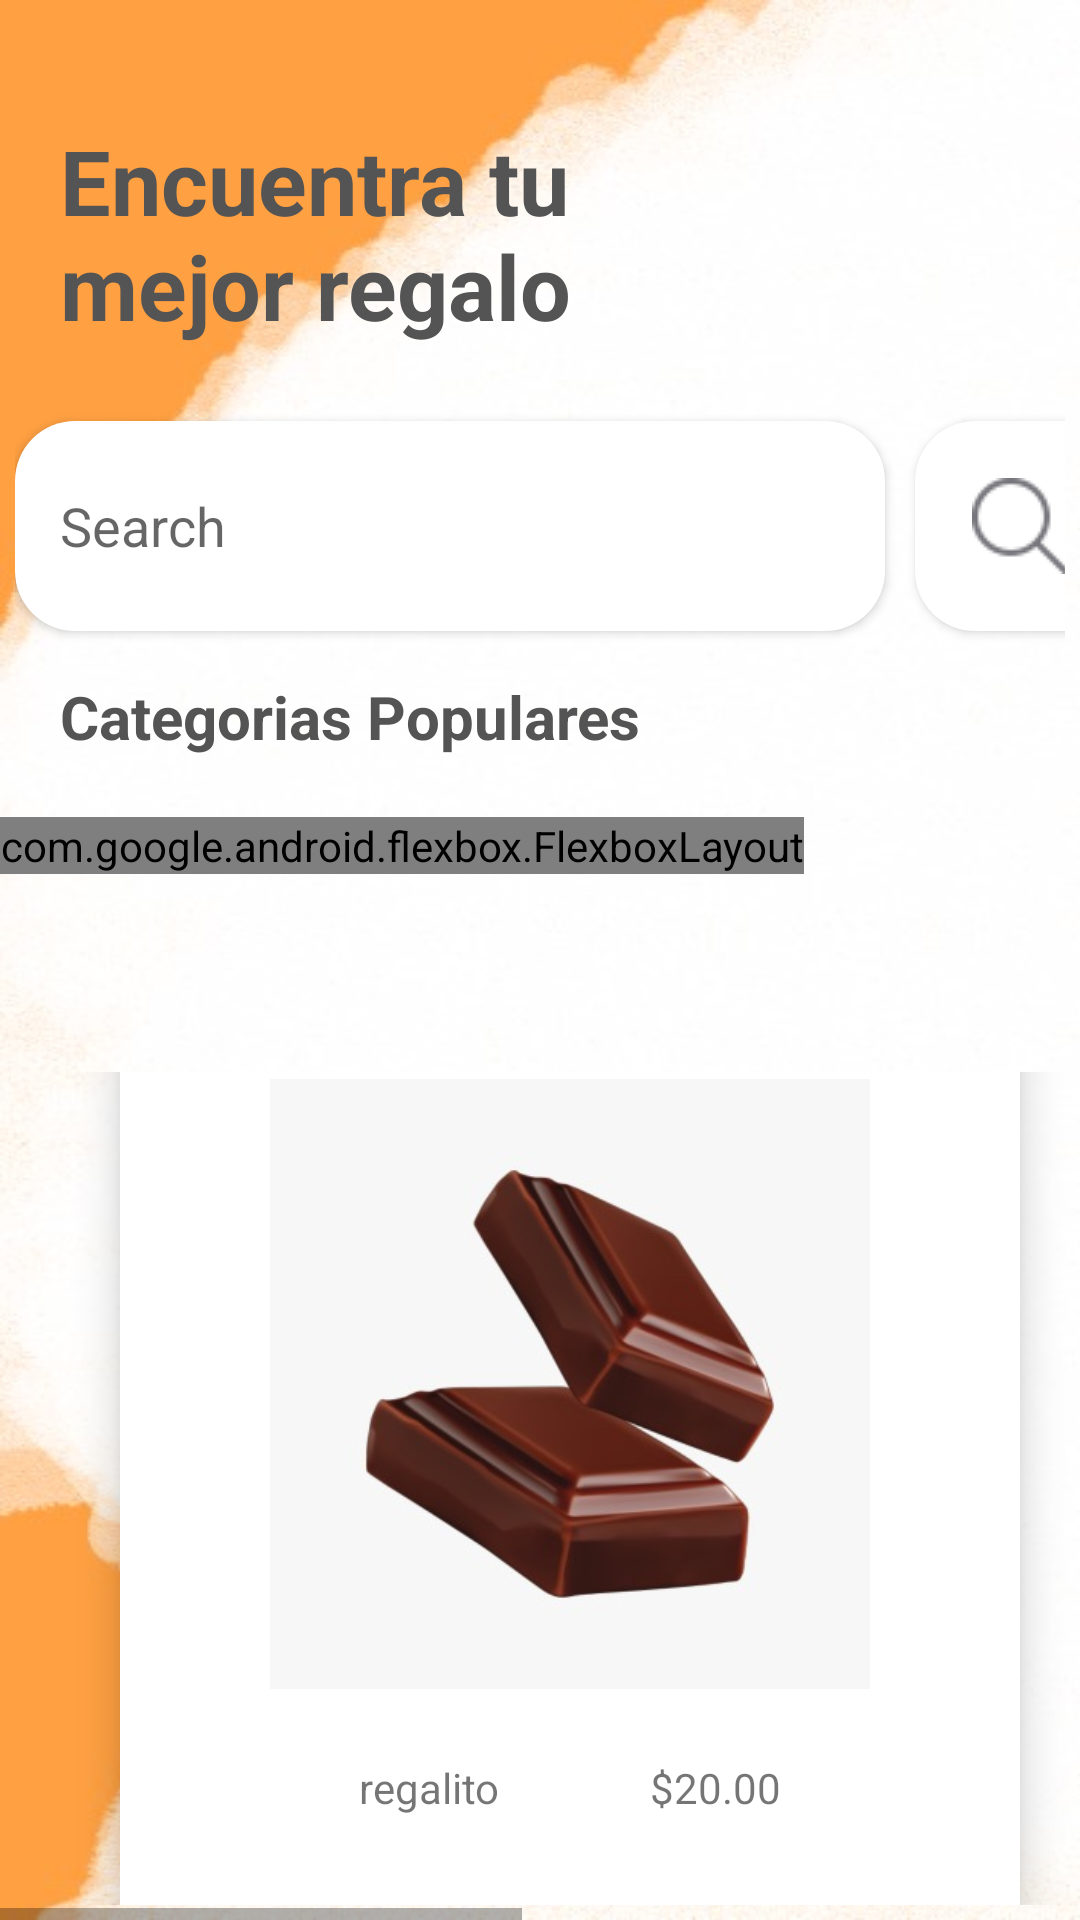

Layout XML and referenced resources for this Android screen:
<!-- AndroidManifest.xml: application theme Theme.ProyectoRegalos -->
<!-- res/layout/activity_home.xml -->
<?xml version="1.0" encoding="utf-8"?>
<LinearLayout xmlns:android="http://schemas.android.com/apk/res/android"
    xmlns:app="http://schemas.android.com/apk/res-auto"
    xmlns:tools="http://schemas.android.com/tools"
    android:layout_width="match_parent"
    android:layout_height="match_parent"
    tools:context=".HomeActivity"
    android:orientation="vertical"
    android:background="@drawable/backgrouund_home">

    <TextView
        android:layout_width="200dp"
        android:layout_height="wrap_content"
        android:textColor="@color/gris_fuerte"
        android:text="Encuentra tu mejor regalo"
        android:layout_marginTop="40dp"
        android:layout_marginStart="20dp"
        android:layout_marginBottom="10dp"
        android:textStyle="bold"
        android:textSize="30sp"/>

    <GridLayout
        android:layout_width="wrap_content"
        android:layout_height="90dp"
        android:layout_gravity="center"
        android:layout_margin="5dp"
        android:numColumns="2"
        android:alignmentMode="alignBounds"

        >

        <EditText
            android:layout_marginTop="10dp"
            android:layout_width="290dp"
            android:layout_height="70dp"
            android:background="@drawable/input_text"
            android:elevation="2dp"
            android:inputType="text"
            android:hint="Search"
            android:padding="15dp"
            android:textColor="@color/gris_claro"

            />
        <ImageButton android:layout_width="70dp"
            android:layout_height="70dp"
            android:layout_marginStart="10dp"
            android:background="@drawable/input_text"
            android:src="@drawable/icons8_search_32"
            android:text="\s"
            android:elevation="2dp"/>

    </GridLayout>

    <TextView
        android:layout_width="wrap_content"
        android:layout_height="wrap_content"
        android:text="Categorias Populares"
        android:textColor="@color/gris_fuerte"
        android:textStyle="bold"
        android:textSize="20sp"
        android:layout_marginHorizontal="20dp"
        android:layout_marginBottom="20dp"
        />

    <HorizontalScrollView
        android:layout_width="match_parent"
        android:layout_height="80dp">
    <com.google.android.flexbox.FlexboxLayout
        android:id="@+id/flexboxlayout"
        android:layout_width="wrap_content"
        android:layout_height="wrap_content"
        app:flexDirection="column"
        app:flexWrap="wrap"
        app:justifyContent="center"
        >

        <TextView
            android:layout_width="wrap_content"
            android:layout_height="30dp"
            android:background="@drawable/tag_drawable"
            android:maxWidth="400dp"
            android:layout_margin="5dp"
            android:padding="5dp"
            android:text="Día de San Valentín"
            android:textAlignment="center"
            android:textColor="@color/white"
            android:textSize="15dp" />
        <TextView
            android:layout_width="wrap_content"
            android:layout_height="30dp"
            android:background="@drawable/tag_drawable"
            android:maxWidth="400dp"
            android:layout_margin="5dp"
            android:padding="5dp"
            android:text="Día de la Madre"
            android:textAlignment="center"
            android:textColor="@color/white"
            android:textSize="15dp" />
        <TextView
            android:layout_width="wrap_content"
            android:layout_height="30dp"
            android:background="@drawable/tag_drawable"
            android:maxWidth="400dp"
            android:layout_margin="5dp"
            android:padding="5dp"
            android:text="Día de San Valentín"
            android:textAlignment="center"
            android:textColor="@color/white"
            android:textSize="15dp" />
        <TextView
            android:layout_width="wrap_content"
            android:layout_height="30dp"
            android:background="@drawable/tag_drawable"
            android:maxWidth="400dp"
            android:layout_margin="5dp"
            android:padding="5dp"
            android:text="Día de la Madre"
            android:textAlignment="center"
            android:textColor="@color/white"
            android:textSize="15dp" />
        <TextView
            android:layout_width="wrap_content"
            android:layout_height="30dp"
            android:background="@drawable/tag_drawable"
            android:maxWidth="400dp"
            android:layout_margin="5dp"
            android:padding="5dp"
            android:text="Día del Padre"
            android:textAlignment="center"
            android:textColor="@color/white"
            android:textSize="15dp" />
        <TextView
            android:layout_width="wrap_content"
            android:layout_height="30dp"
            android:background="@drawable/tag_drawable"
            android:maxWidth="400dp"
            android:layout_margin="5dp"
            android:textColor="@color/white"
            android:padding="5dp"
            android:text="Halloween"/>
        <TextView
            android:layout_width="wrap_content"
            android:layout_height="30dp"
            android:background="@drawable/tag_drawable"
            android:maxWidth="400dp"
            android:layout_margin="5dp"
            android:padding="5dp"
            android:text="Acción de Gracias"
            android:textAlignment="center"
            android:textColor="@color/white"
            android:textSize="15dp" />

        <TextView
            android:layout_width="wrap_content"
            android:layout_height="30dp"
            android:background="@drawable/tag_drawable"
            android:maxWidth="400dp"
            android:layout_margin="5dp"
            android:padding="5dp"
            android:text="Navidad"
            android:textAlignment="center"
            android:textColor="@color/white"
            android:textSize="15dp" />
        <TextView
            android:layout_width="100dp"
            android:layout_height="30dp"
            android:background="@drawable/tag_drawable"
            android:maxWidth="400dp"
            android:layout_margin="5dp"
            android:padding="5dp"
            android:text="Año Nuevo"
            android:textAlignment="center"
            android:textColor="@color/white"
            android:textSize="15dp" />

    </com.google.android.flexbox.FlexboxLayout>
    </HorizontalScrollView>




        <HorizontalScrollView
            android:layout_width="match_parent"
            android:layout_height="match_parent">

            <LinearLayout
                android:layout_width="wrap_content"
                android:layout_height="match_parent"
                android:layout_margin="5dp"
               >

        <LinearLayout
            android:layout_width="300dp"
            android:layout_height="400dp"
            android:background="@drawable/input_text"
            android:elevation="8dp"
            android:orientation="vertical"
            android:layout_gravity="center"
            android:layout_margin="35dp"
            >
            <ImageView
                android:layout_width="wrap_content"
                android:layout_height="wrap_content"
                android:src="@drawable/icons8_corazones_30"
                android:layout_gravity="end"
                android:layout_marginEnd="20dp"
                android:layout_marginTop="10dp"
                />
            <ImageView
                android:layout_width="200dp"
                android:layout_height="250dp"
                android:layout_gravity="center"
                android:src="@drawable/chocolates" />
            <LinearLayout
                android:layout_width="wrap_content"
                android:layout_height="wrap_content"
                android:orientation="horizontal"
                android:layout_gravity="center">
                <TextView
                    android:layout_width="wrap_content"
                    android:layout_height="wrap_content"
                    android:text="regalito"
                    android:layout_marginEnd="50dp"/>
                <TextView
                    android:layout_width="wrap_content"
                    android:layout_height="wrap_content"
                    android:text="$20.00"/>


            </LinearLayout>
            <Button
                android:background="@drawable/tag_drawable"
                android:layout_width="match_parent"
                android:layout_height="40dp"
                android:layout_margin="20dp"
                android:layout_gravity="center"
                />

        </LinearLayout>

                <LinearLayout
                    android:layout_width="300dp"
                    android:layout_height="400dp"
                    android:background="@drawable/input_text"
                    android:elevation="8dp"
                    android:orientation="vertical"
                    android:layout_gravity="center"
                    android:layout_margin="35dp"
                    >
                    <ImageView
                        android:layout_width="wrap_content"
                        android:layout_height="wrap_content"
                        android:src="@drawable/icons8_corazones_30"
                        android:layout_gravity="end"
                        android:layout_marginEnd="20dp"
                        android:layout_marginTop="10dp"
                        />
                    <ImageView
                        android:layout_width="200dp"
                        android:layout_height="250dp"
                        android:layout_gravity="center"
                        android:src="@drawable/chocolates" />
                    <LinearLayout
                        android:layout_width="wrap_content"
                        android:layout_height="wrap_content"
                        android:orientation="horizontal"
                        android:layout_gravity="center">
                        <TextView
                            android:layout_width="wrap_content"
                            android:layout_height="wrap_content"
                            android:text="regalito"
                            android:layout_marginEnd="50dp"/>
                        <TextView
                            android:layout_width="wrap_content"
                            android:layout_height="wrap_content"
                            android:text="$20.00"/>


                    </LinearLayout>
                    <Button
                        android:background="@drawable/tag_drawable"
                        android:layout_width="match_parent"
                        android:layout_height="40dp"
                        android:layout_margin="20dp"
                        android:layout_gravity="center"
                        />

                </LinearLayout>


            </LinearLayout>



        </HorizontalScrollView>









</LinearLayout>
<!-- resources referenced by this layout -->
<resources>
  <color name="gris_claro">#77767c</color>
  <color name="gris_fuerte">#545454</color>
  <color name="white">#FFFFFFFF</color>
  <!-- drawable backgrouund_home: png bitmap (drawable, 22749 bytes) -->
  <!-- drawable chocolates: png bitmap (drawable, 15710 bytes) -->
  <!-- drawable icons8_corazones_30: png bitmap (drawable, 484 bytes) -->
  <!-- drawable icons8_search_32: png bitmap (drawable, 745 bytes) -->
  <!-- drawable input_text (drawable) -->
  <?xml version="1.0" encoding="utf-8"?>
  <selector xmlns:android="http://schemas.android.com/apk/res/android">
      <item>
          <shape android:shape="rectangle">
              <solid android:color="@color/white" />
              <corners android:radius="20dp" />
  
          </shape>
  
      </item>
  
  </selector>
  <style name="Theme.ProyectoRegalos" parent="Theme.MaterialComponents.DayNight.DarkActionBar">
          
          <item name="colorPrimary">@color/orange</item>
          <item name="colorPrimaryVariant">@color/purple_700</item>
          <item name="colorOnPrimary">@color/white</item>
          
          <item name="colorSecondary">@color/teal_200</item>
          <item name="colorSecondaryVariant">@color/teal_700</item>
          <item name="colorOnSecondary">@color/black</item>
          
          <item name="android:statusBarColor">?attr/colorPrimaryVariant</item>
          
      </style>
  <color name="orange">#DD5248</color>
  <color name="purple_700">#040305</color>
  <color name="teal_200">#FF03DAC5</color>
  <color name="teal_700">#FF018786</color>
  <color name="black">#FF000000</color>
</resources>
